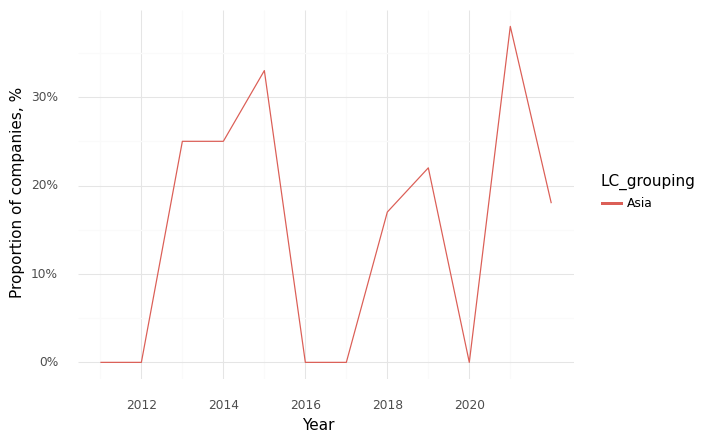

The table this chart was drawn from, first rows:
, Year, LC_grouping, Climate, Health, Intersection
0, 2011, Asia, 0.0, 1.0, 0.0
1, 2012, Asia, 0.0, 1.0, 0.0
2, 2013, Asia, 0.25, 0.75, 0.25
3, 2014, Asia, 0.5, 0.75, 0.25
4, 2015, Asia, 0.67, 0.67, 0.33
5, 2016, Asia, 0.2, 0.6, 0.0
6, 2017, Asia, 0.29, 0.71, 0.0
7, 2018, Asia, 0.5, 0.5, 0.17
8, 2019, Asia, 0.22, 0.78, 0.22
9, 2020, Asia, 0.4, 0.8, 0.0
10, 2021, Asia, 0.5, 0.75, 0.38
11, 2022, Asia, 0.36, 0.82, 0.18
